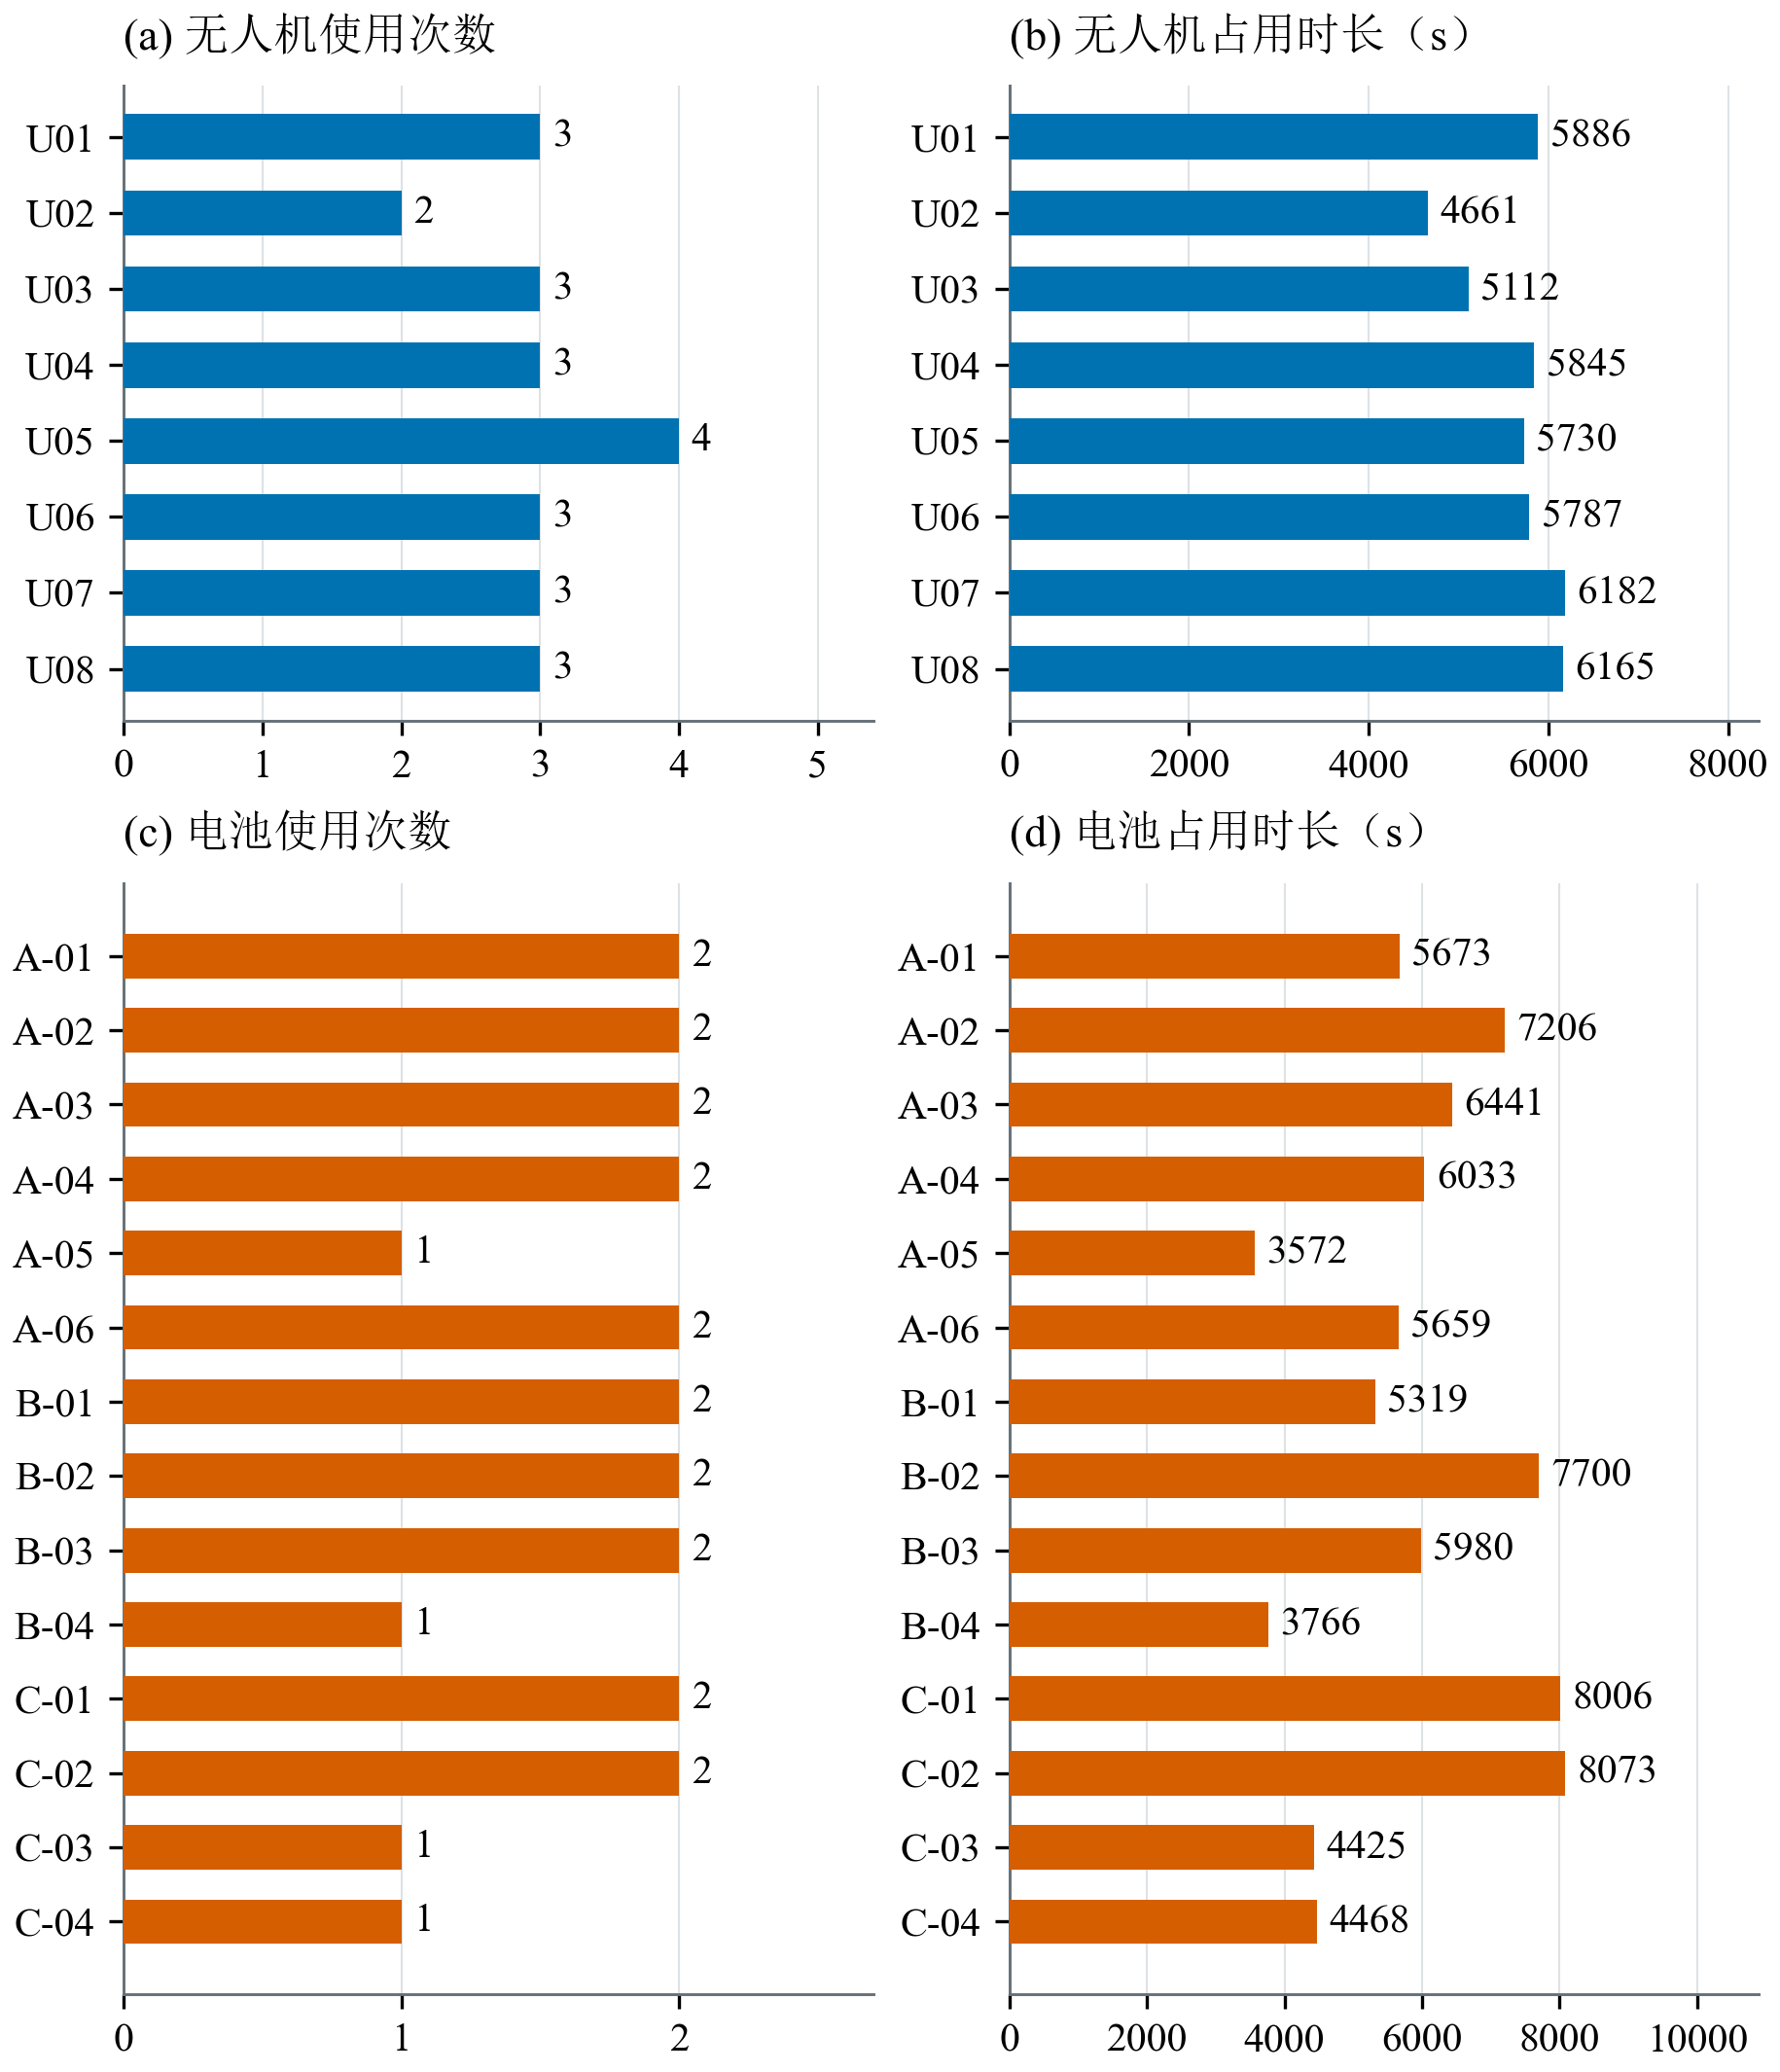

The table this chart was drawn from, first rows:
方案, 资源, 类别, 使用次数, 占用时间_s, 任务
q2, U01, 无人机, 3, 5886, Q2-002、Q2-008、Q2-017
q2, U02, 无人机, 2, 4661, Q2-003、Q2-013
q2, U03, 无人机, 3, 5112, Q2-004、Q2-011、Q2-014
q2, U04, 无人机, 3, 5845, Q2-006、Q2-012、Q2-022
q2, U05, 无人机, 4, 5730, Q2-001、Q2-007、Q2-018、Q2-023
q2, U06, 无人机, 3, 5787, Q2-005、Q2-010、Q2-021
q2, U07, 无人机, 3, 6182, Q2-009、Q2-019、Q2-024
q2, U08, 无人机, 3, 6165, Q2-015、Q2-016、Q2-020
q2, A-BAT-01, 电池, 2, 5673, Q2-002、Q2-012
q2, A-BAT-02, 电池, 2, 7206, Q2-003、Q2-017
q2, A-BAT-03, 电池, 2, 6441, Q2-004、Q2-013
q2, A-BAT-04, 电池, 2, 6033, Q2-006、Q2-014
q2, A-BAT-05, 电池, 1, 3572, Q2-008
q2, A-BAT-06, 电池, 2, 5659, Q2-011、Q2-022
q2, B-BAT-01, 电池, 2, 5319, Q2-001、Q2-018
q2, B-BAT-02, 电池, 2, 7700, Q2-005、Q2-021
q2, B-BAT-03, 电池, 2, 5980, Q2-007、Q2-023
q2, B-BAT-04, 电池, 1, 3766, Q2-010
q2, C-BAT-01, 电池, 2, 8006, Q2-009、Q2-024
q2, C-BAT-02, 电池, 2, 8073, Q2-015、Q2-020
q2, C-BAT-03, 电池, 1, 4425, Q2-016
q2, C-BAT-04, 电池, 1, 4468, Q2-019
